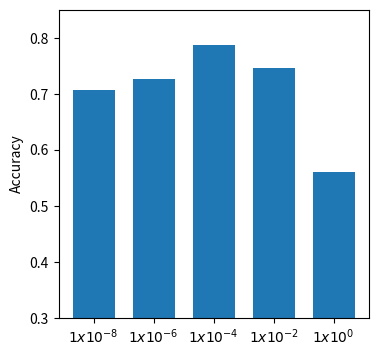

Write Python code to recreate this figure.
import matplotlib.pyplot as plt

l1 = ["$1x10^{-8}$", "$1x10^{-6}$", "$1x10^{-4}$", "$1x10^{-2}$", "$1x10^{0}$"]

R = [
    0.7066666666666667,
    0.7266666666666667,
    0.7866666666666666,
    0.7466666666666667,
    0.5599999999999999,
]


plt.figure(figsize=(4, 4))
plt.bar(range(len(R)), R, width=0.7, tick_label=l1)
# plt.xlabel("$\lambda_{1}$")
plt.ylabel("Accuracy")
plt.ylim(0.3, 0.85)
plt.savefig("lambda1.pdf")
plt.show()
